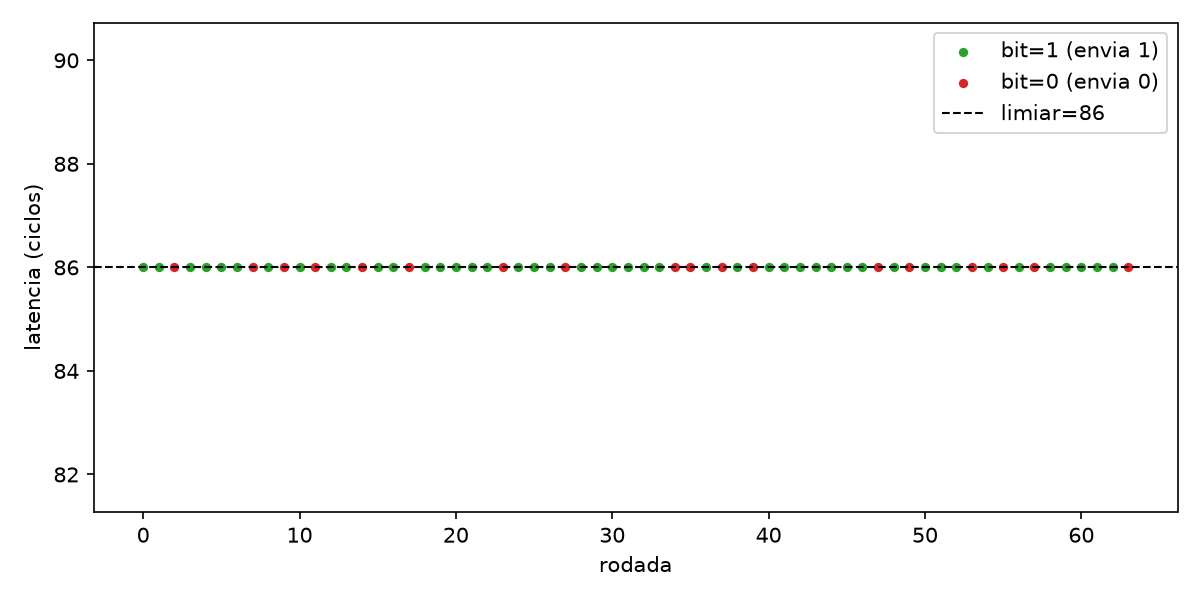

The file beside this chart, header and first rows:
round, bit, lat_cycles
0, 1, 86
1, 1, 86
2, 0, 86
3, 1, 86
4, 1, 86
5, 1, 86
6, 1, 86
7, 0, 86
8, 1, 86
9, 0, 86
10, 1, 86
11, 0, 86
12, 1, 86
13, 1, 86
14, 0, 86
15, 1, 86
16, 1, 86
17, 0, 86
18, 1, 86
19, 1, 86
20, 1, 86
21, 1, 86
22, 1, 86
23, 0, 86
24, 1, 86
25, 1, 86
26, 1, 86
27, 0, 86
28, 1, 86
29, 1, 86
30, 1, 86
31, 1, 86
32, 1, 86
33, 1, 86
34, 0, 86
35, 0, 86
36, 1, 86
37, 0, 86
38, 1, 86
39, 0, 86
40, 1, 86
41, 1, 86
42, 1, 86
43, 1, 86
44, 1, 86
45, 1, 86
46, 1, 86
47, 0, 86
48, 1, 86
49, 0, 86
50, 1, 86
51, 1, 86
52, 1, 86
53, 0, 86
54, 1, 86
55, 0, 86
56, 1, 86
57, 0, 86
58, 1, 86
59, 1, 86
... 4 more rows
